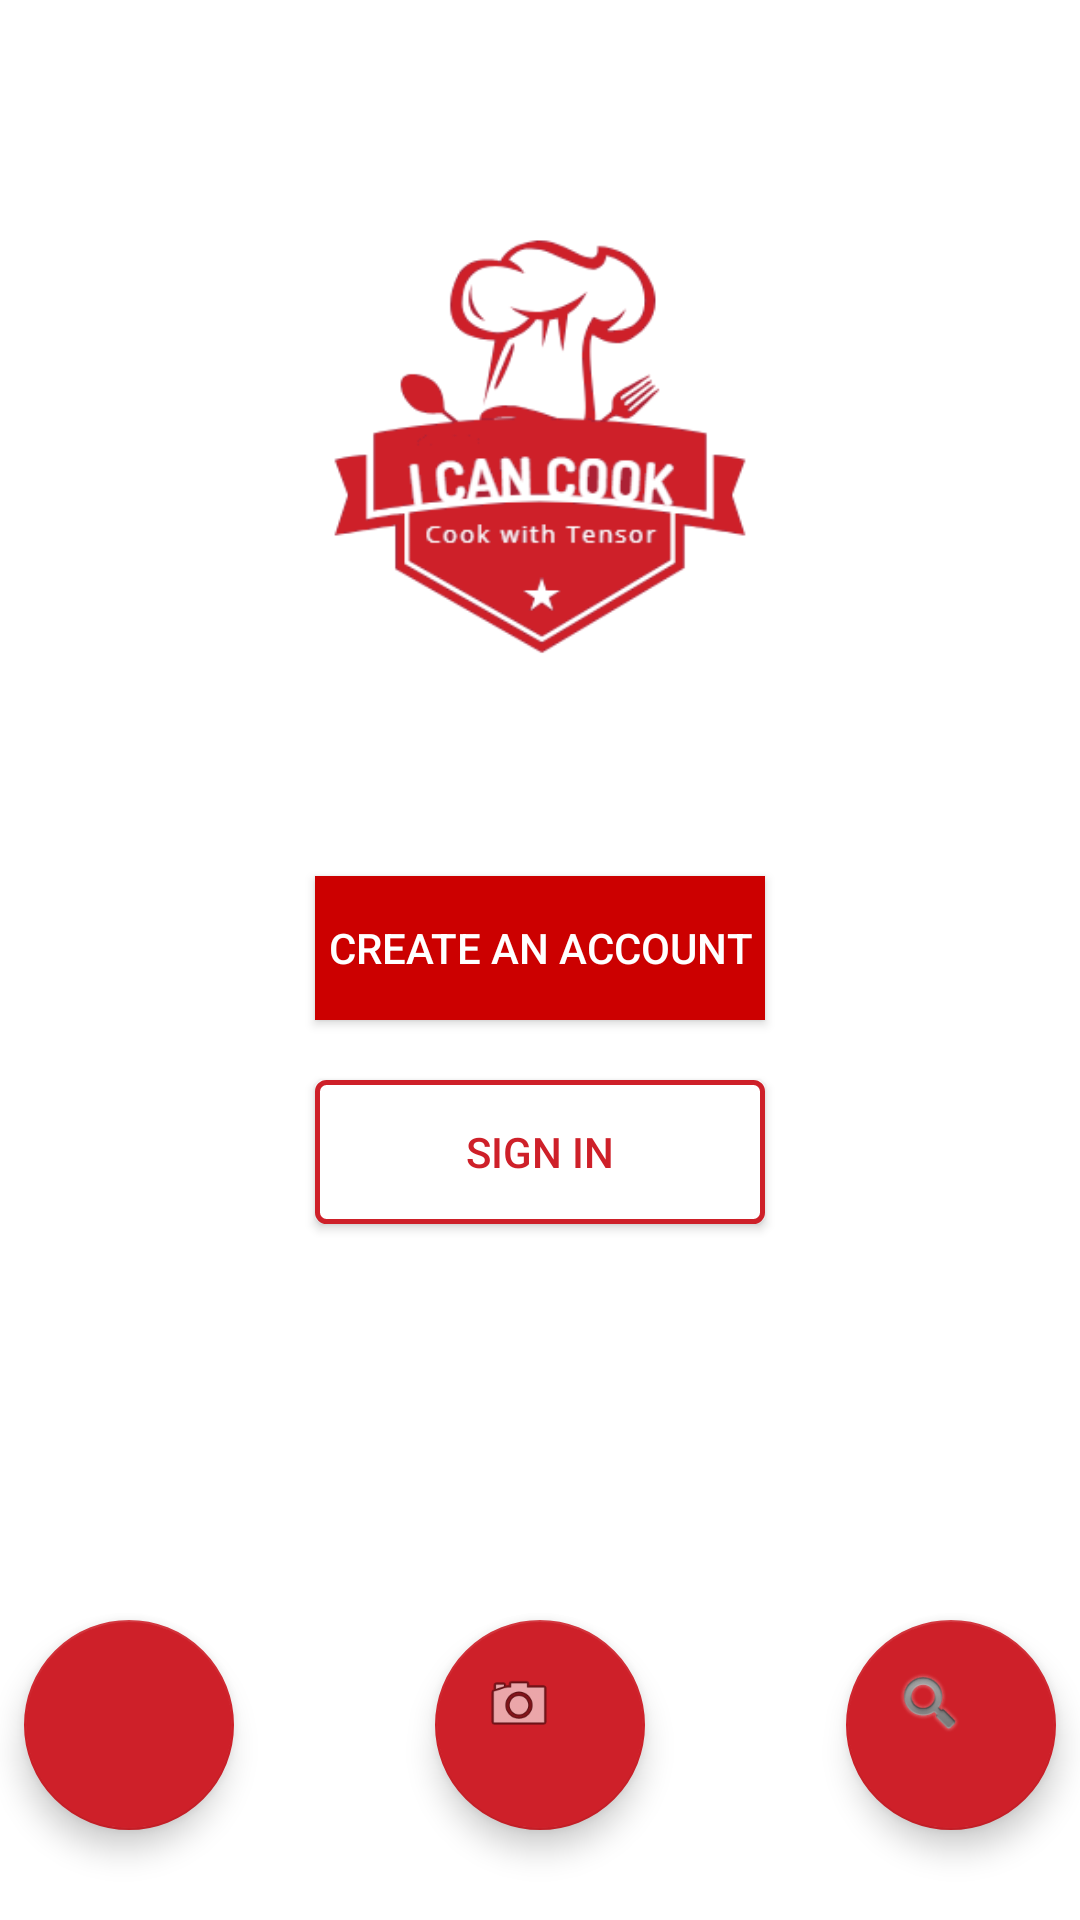

Android layout source for this screen:
<!-- AndroidManifest.xml: application theme AppTheme -->
<!-- res/layout/activity_main.xml -->
<?xml version="1.0" encoding="utf-8"?>
<android.support.constraint.ConstraintLayout xmlns:android="http://schemas.android.com/apk/res/android"
    xmlns:app="http://schemas.android.com/apk/res-auto"
    xmlns:tools="http://schemas.android.com/tools"
    android:layout_width="match_parent"
    android:layout_height="match_parent"
    tools:context=".MainActivity">

    <Button
        android:id="@+id/create_button"
        android:layout_width="150dp"
        android:layout_height="wrap_content"
        android:layout_marginStart="8dp"
        android:layout_marginEnd="8dp"
        android:layout_marginBottom="300dp"
        android:background="@android:color/holo_red_dark"
        android:text="@string/create_an_account"
        android:textColorPrimary="@color/colorPrimaryDark"
        app:layout_constraintBottom_toBottomOf="parent"
        app:layout_constraintEnd_toEndOf="parent"
        app:layout_constraintStart_toStartOf="parent"
        tools:backgroundTint="@android:color/holo_red_dark"
        tools:text="Create an Account" />

    <Button
        android:id="@+id/sign_in_button"
        style="@style/Widget.AppCompat.Button"
        android:layout_width="150dp"
        android:layout_height="wrap_content"
        android:layout_marginStart="8dp"
        android:layout_marginTop="8dp"
        android:layout_marginEnd="8dp"
        android:layout_marginBottom="200dp"
        android:background="@drawable/button_border"
        android:text="@string/sign_in"
        android:textColor="@color/colorPrimary"
        android:textColorPrimaryInverse="@color/colorPrimary"
        app:layout_constraintBottom_toBottomOf="parent"
        app:layout_constraintEnd_toEndOf="parent"
        app:layout_constraintStart_toStartOf="parent"
        app:layout_constraintTop_toBottomOf="@+id/create_button"
        app:layout_constraintVertical_bias="0.272"
        tools:text="Sign In" />

    <android.support.design.widget.FloatingActionButton
        android:id="@+id/search_button"
        android:layout_width="70dp"
        android:layout_height="70dp"
        android:layout_marginEnd="8dp"
        android:layout_marginBottom="30dp"
        android:clickable="true"
        android:background="@android:color/holo_red_dark"
        app:layout_constraintBottom_toBottomOf="parent"
        app:layout_constraintEnd_toEndOf="parent"
        app:srcCompat="@android:drawable/ic_search_category_default"
        tools:backgroundTint="@android:color/holo_red_dark"
        android:focusable="true" />

    <android.support.design.widget.FloatingActionButton
        android:id="@+id/pantry_button"
        android:layout_width="70dp"
        android:layout_height="70dp"
        android:layout_marginStart="8dp"
        android:layout_marginBottom="30dp"
        android:clickable="true"
        android:background="@android:color/holo_red_dark"
        app:layout_constraintBottom_toBottomOf="parent"
        app:layout_constraintStart_toStartOf="parent"
        app:srcCompat="@android:drawable/toast_frame"
        tools:backgroundTint="@android:color/holo_red_dark"
        android:focusable="true" />

    <android.support.design.widget.FloatingActionButton
        android:id="@+id/camerabutton"
        android:layout_width="70dp"
        android:layout_height="70dp"
        android:layout_marginStart="8dp"
        android:layout_marginEnd="8dp"
        android:layout_marginBottom="30dp"
        android:clickable="true"
        android:background="@android:color/holo_red_dark"
        app:layout_constraintBottom_toBottomOf="parent"
        app:layout_constraintEnd_toEndOf="parent"
        app:layout_constraintStart_toStartOf="parent"
        app:srcCompat="@android:drawable/ic_menu_camera"
        tools:backgroundTint="@android:color/holo_red_dark"
        android:focusable="true" />

    <ImageView
        android:id="@+id/LOGO"
        android:layout_width="138dp"
        android:layout_height="143dp"
        android:layout_marginStart="8dp"
        android:layout_marginTop="8dp"
        android:layout_marginEnd="8dp"
        android:layout_marginBottom="350dp"
        android:contentDescription="@string/logo"
        android:src="@drawable/cooking_with_tensorflow"
        app:layout_constraintBottom_toBottomOf="parent"
        app:layout_constraintEnd_toEndOf="parent"
        app:layout_constraintStart_toStartOf="parent"
        app:layout_constraintTop_toTopOf="parent" />

</android.support.constraint.ConstraintLayout>
<!-- resources referenced by this layout -->
<resources>
  <color name="colorPrimary">#ce2029</color>
  <color name="colorPrimaryDark">#ffffff</color>
  <!-- drawable button_border (drawable) -->
  <?xml version="1.0" encoding="utf-8"?>
  <shape xmlns:android="http://schemas.android.com/apk/res/android"
      android:shape="rectangle">
      <gradient android:startColor="#FFFFFF"
          android:endColor="#FFFFFF"
          android:angle="270" />
      <corners android:radius="3dp" />
      <stroke android:width="5px" android:color="#CE2029" />
  </shape>
  <!-- drawable cooking_with_tensorflow: png bitmap (drawable, 36649 bytes) -->
  <string name="create_an_account">Create An Account</string>
  <string name="logo" />
  <string name="sign_in">Sign In</string>
  <style name="AppTheme" parent="Theme.AppCompat.Light.DarkActionBar">
          
          <item name="colorPrimary">@color/colorAccent</item>
          <item name="colorPrimaryDark">@color/colorAccent</item>
          <item name="colorAccent">@color/colorPrimary</item>
          <item name="android:textColorPrimaryInverse">@color/colorPrimary</item>
          <item name="android:textColorSecondary">@color/colorPrimary</item>
          <item name="android:textColorPrimary">@color/colorPrimaryDark</item>
          <item name="android:colorBackground">@color/colorPrimaryDark</item>
          <item name="android:textColorSecondaryInverse">@color/colorPrimaryDark</item>
      </style>
  <color name="colorAccent">#ce2029</color>
</resources>
